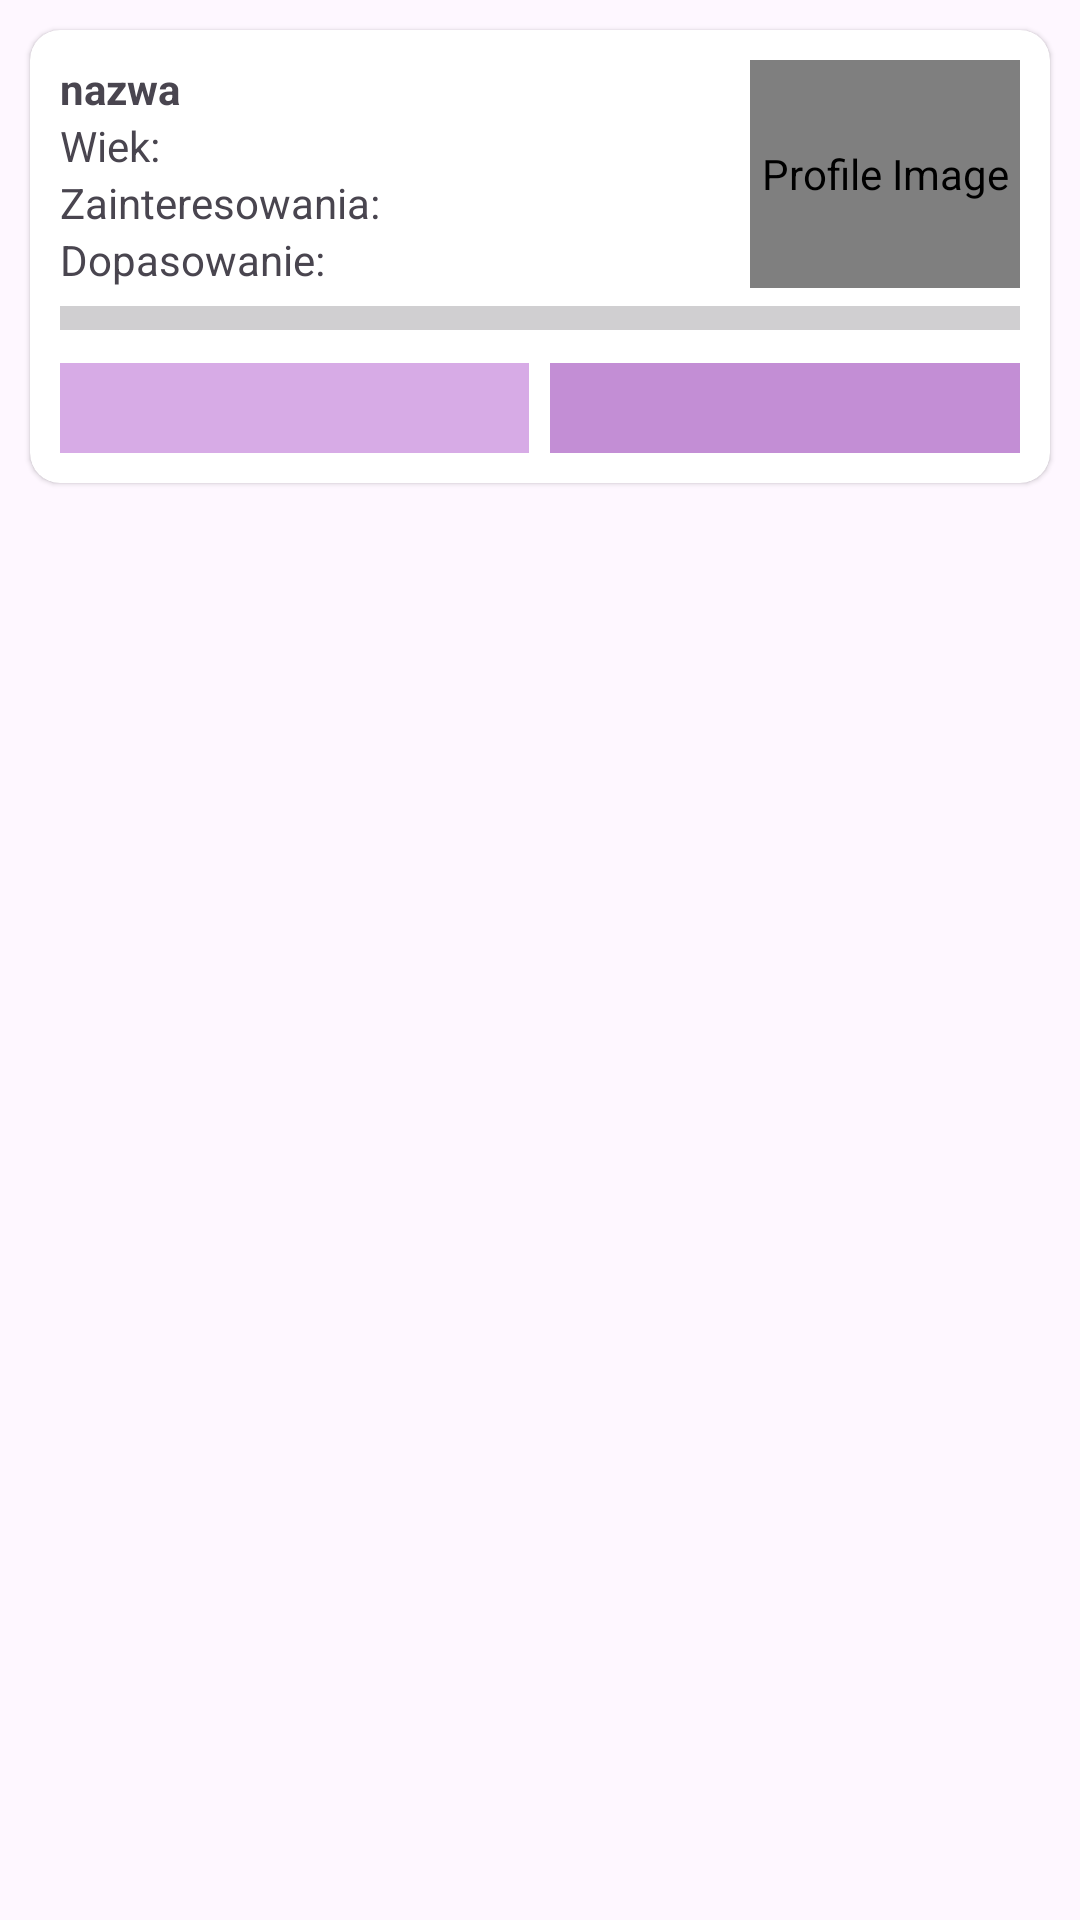

Reconstruct the res/layout file that produces this screen, plus the resources it refers to.
<!-- AndroidManifest.xml: application theme Theme.TomoComm -->
<!-- res/layout/card_user.xml -->
<?xml version="1.0" encoding="utf-8"?>
<RelativeLayout xmlns:android="http://schemas.android.com/apk/res/android"
    android:layout_width="match_parent"
    android:layout_height="wrap_content"
    xmlns:app="http://schemas.android.com/apk/res-auto">

        <androidx.cardview.widget.CardView
            android:layout_width="match_parent"
            android:layout_height="wrap_content"
            android:layout_margin="10dp"
            app:cardCornerRadius="10dp"
            app:cardElevation="1dp">

            <RelativeLayout
                android:layout_width="match_parent"
                android:layout_height="wrap_content"
                android:padding="10dp">

                <de.hdodenhof.circleimageview.CircleImageView
                    android:id="@+id/profileIV"
                    android:layout_width="90dp"
                    android:layout_height="wrap_content"
                    android:layout_alignParentTop="true"
                    android:layout_alignParentEnd="true"
                    android:layout_above="@id/progressBar"
                    android:contentDescription="@string/profile_image_desc"
                    android:src="@drawable/nav_profile">
                </de.hdodenhof.circleimageview.CircleImageView>

                <TextView
                    android:id="@+id/TV1"
                    android:layout_width="wrap_content"
                    android:layout_height="wrap_content"
                    android:layout_alignParentTop="true"
                    android:layout_alignParentStart="true"
                    android:layout_toStartOf="@id/profileIV"
                    android:textStyle="bold"
                    android:text="@string/placeholder_username">
                </TextView>

                <TextView
                    android:id="@+id/TV2"
                    android:layout_width="wrap_content"
                    android:layout_height="wrap_content"
                    android:layout_below="@id/TV1"
                    android:layout_alignParentStart="true"
                    android:layout_toStartOf="@id/profileIV"
                    android:text="@string/card_age">
                </TextView>

                <TextView
                    android:id="@+id/TV3"
                    android:layout_width="wrap_content"
                    android:layout_height="wrap_content"
                    android:layout_below="@id/TV2"
                    android:layout_alignParentStart="true"
                    android:layout_toStartOf="@id/profileIV"
                    android:text="@string/card_interests">
                </TextView>

                <TextView
                    android:id="@+id/TV4"
                    android:layout_width="wrap_content"
                    android:layout_height="wrap_content"
                    android:layout_below="@id/TV3"
                    android:layout_alignParentStart="true"
                    android:layout_toStartOf="@id/profileIV"
                    android:text="@string/match_level">
                </TextView>

                <ProgressBar
                    android:id="@+id/progressBar"
                    style="?android:attr/progressBarStyleHorizontal"
                    android:layout_width="match_parent"
                    android:layout_height="20dp"
                    android:layout_marginBottom="5dp"
                    android:layout_below="@id/TV4"
                    android:scaleY="2"
                    android:max="100"
                    android:progress="0"
                    android:indeterminateTintMode="src_atop"
                    android:indeterminateTint="@color/light_purple"/>

                <ImageButton
                    android:id="@+id/addButton"
                    android:contentDescription="@string/image_add"
                    android:src="@drawable/card_add"
                    android:layout_width="match_parent"
                    android:layout_height="30dp"
                    android:layout_below="@id/progressBar"
                    android:layout_toStartOf="@+id/centerV"
                    android:background="@color/light_purple">

                </ImageButton>

                <View
                    android:id="@+id/centerV"
                    android:layout_width="7dp"
                    android:layout_height="0dp"
                    android:layout_below="@id/progressBar"
                    android:layout_centerHorizontal="true">
                </View>

                <ImageButton
                    android:id="@+id/skipButton"
                    android:contentDescription="@string/image_skip"
                    android:src="@drawable/card_skip"
                    android:layout_width="match_parent"
                    android:layout_height="30dp"
                    android:layout_below="@id/progressBar"
                    android:layout_toEndOf="@+id/centerV"
                    android:background="@color/purple">

                </ImageButton>

            </RelativeLayout>

        </androidx.cardview.widget.CardView>
    </RelativeLayout>
<!-- resources referenced by this layout -->
<resources>
  <color name="light_purple">#d7abe6</color>
  <color name="purple">#c38ed5</color>
  <string name="card_age">Wiek:  </string>
  <string name="card_interests">Zainteresowania: </string>
  <string name="image_add">Dodaj znajomego</string>
  <string name="image_skip">Pomiń użytkownika</string>
  <string name="match_level">Dopasowanie:</string>
  <string name="placeholder_username">nazwa</string>
  <string name="profile_image_desc">Profile Image</string>
  <style name="Theme.TomoComm" parent="Base.Theme.TomoComm" />
  <style name="Base.Theme.TomoComm" parent="Theme.Material3.DayNight.NoActionBar">
          <item name="colorPrimary">@color/purple</item>
          <item name="colorAccent">@color/light_purple</item>
      </style>
</resources>
